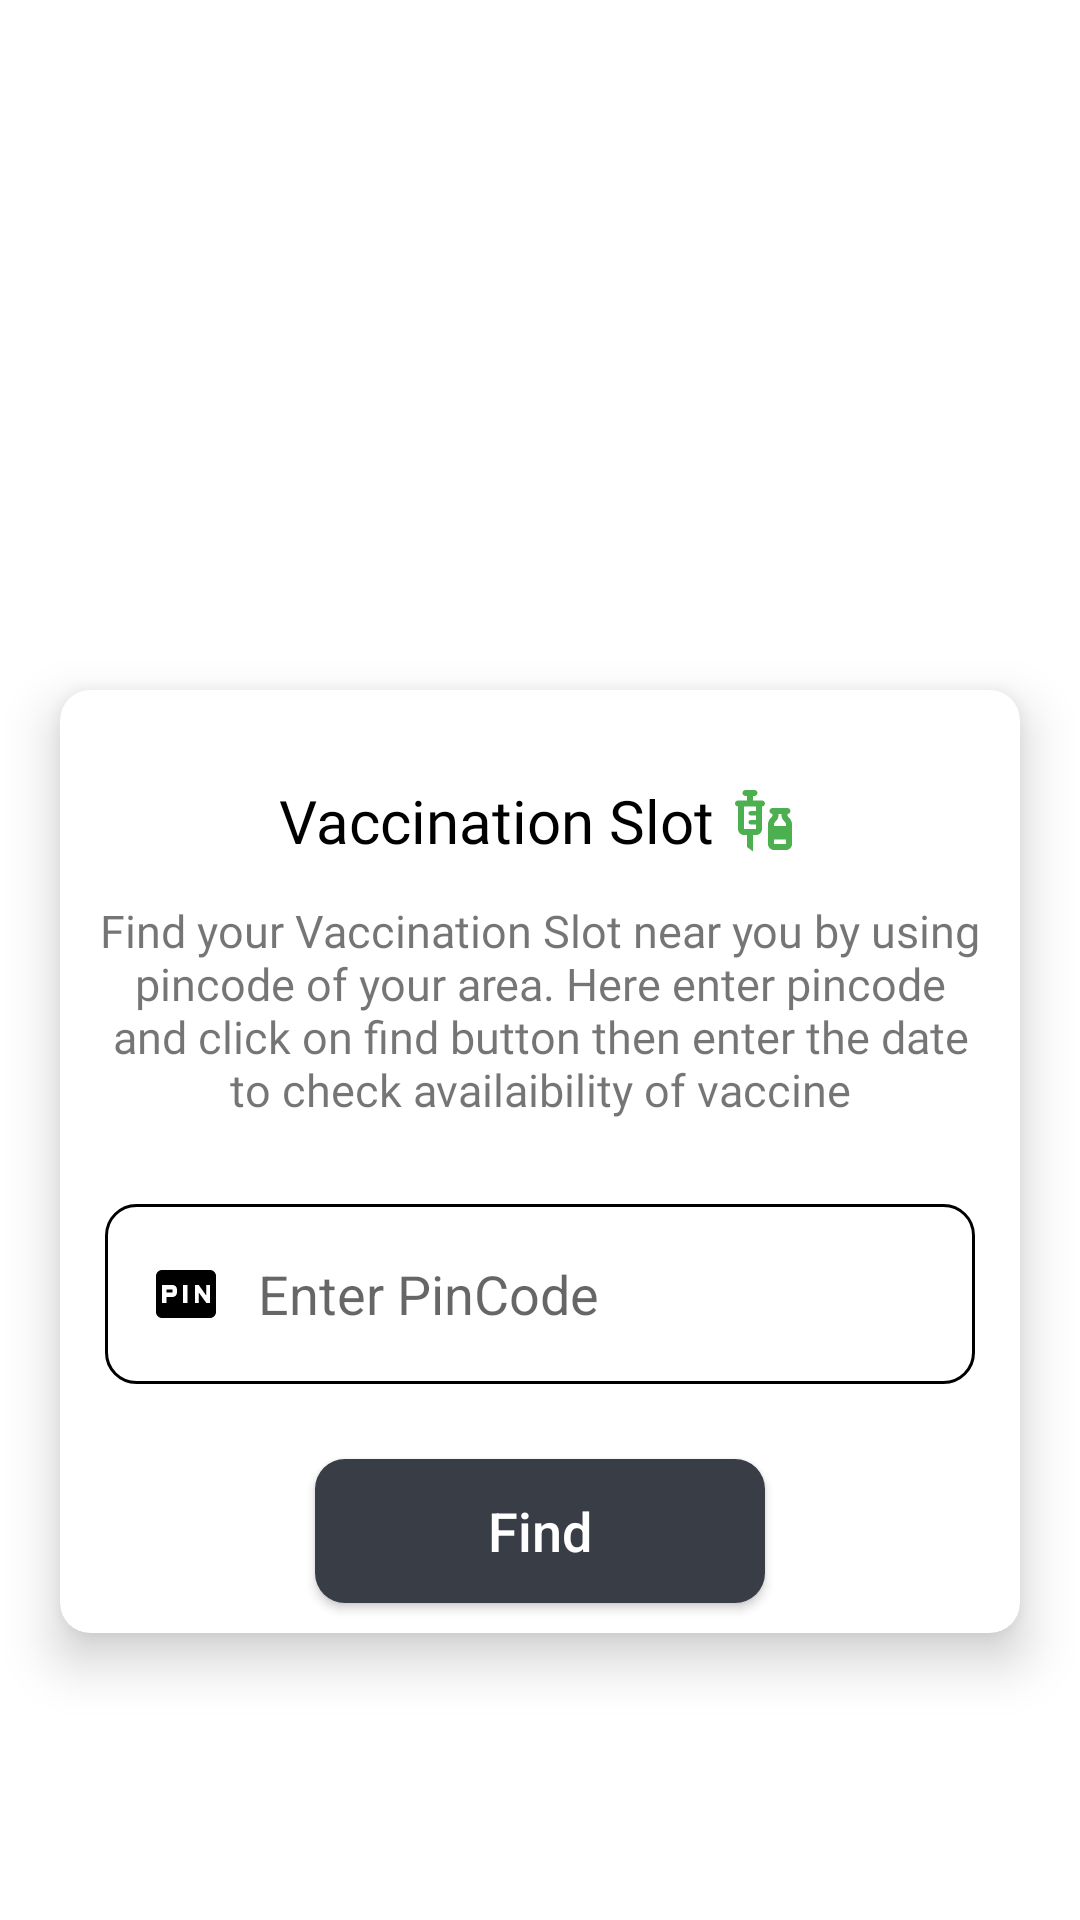

Here is an Android app screen rendered from its layout file. Give the layout XML and the strings, colors and styles it references.
<!-- AndroidManifest.xml: application theme Theme.COVID -->
<!-- res/layout/fragment_vaccine_.xml -->
<?xml version="1.0" encoding="utf-8"?>
<androidx.core.widget.NestedScrollView xmlns:android="http://schemas.android.com/apk/res/android"
    xmlns:tools="http://schemas.android.com/tools"
    android:layout_width="match_parent"
    android:layout_height="match_parent"
    xmlns:app="http://schemas.android.com/apk/res-auto"
    tools:context=".Fragment.Vaccine_Fragment">

    <LinearLayout
        android:layout_width="match_parent"
        android:layout_height="match_parent"
        android:orientation="vertical"
        android:layout_marginTop="10dp"
        >
        <ImageView
            android:layout_width="match_parent"
            android:layout_height="200dp"
            android:src="@drawable/undraw_medicine"/>

        <androidx.cardview.widget.CardView
            android:layout_width="match_parent"
            android:layout_height="wrap_content"
            app:cardElevation="10dp"
            app:cardCornerRadius="10dp"
            android:layout_margin="20dp">
            <LinearLayout
                android:layout_width="match_parent"
                android:layout_height="wrap_content"
                android:layout_marginTop="30dp"
                android:orientation="vertical">

                <TextView
                    android:layout_width="wrap_content"
                    android:layout_height="wrap_content"
                    android:text="Vaccination Slot"
                    android:drawableEnd="@drawable/ic_baseline_vaccines_24"
                    android:textSize="20sp"
                    android:drawablePadding="5dp"
                    android:layout_gravity="center"
                    android:textAlignment="center"
                    android:textColor="@color/black"
                    android:fontFamily="@font/bold"/>

                <TextView
                    android:layout_width="wrap_content"
                    android:layout_height="wrap_content"
                    android:padding="10dp"
                    android:text="Find your Vaccination Slot near you by using pincode of your area. Here enter pincode and click on find button then enter the date to check availaibility of vaccine"
                    android:textSize="15sp"
                    android:layout_marginTop="3dp"
                    android:layout_margin="3dp"
                    android:textAlignment="center"
                    android:fontFamily="@font/regular"/>
            <EditText
                android:id="@+id/idEditPinCode"
                android:layout_width="match_parent"
                android:layout_height="60dp"
                android:background="@drawable/custom_input_pincode"
                android:layout_margin="15dp"
                android:paddingStart="15dp"
                android:inputType="number"
                android:paddingEnd="15dp"
                android:drawableStart="@drawable/custom_pincode_icon"
                android:hint="@string/enter_pincode"
                android:drawablePadding="12dp"/>



            <Button
                android:id="@+id/searchButton"
                android:layout_width="150dp"
                android:layout_height="match_parent"
                android:layout_gravity="center"
                android:elevation="14dp"
                android:layout_margin="10dp"
                android:background="@drawable/custom_button_background"
                android:text="Find"
                android:textAllCaps="false"
                android:textColor="@color/white"
                android:textSize="18sp"

                />

            </LinearLayout>


        </androidx.cardview.widget.CardView>

    <androidx.recyclerview.widget.RecyclerView
        android:id="@+id/idRvCenter"
        android:layout_width="match_parent"
        tools:listitem="@layout/center_rv_item"
        android:layout_height="wrap_content"
        android:layout_marginTop="20dp"
        />

    <ProgressBar
        android:id="@+id/PBLoading"
        android:layout_width="wrap_content"
        android:visibility="gone"
        android:layout_height="wrap_content"
        android:layout_gravity="center"
        />


    </LinearLayout>

</androidx.core.widget.NestedScrollView>
<!-- res/layout/center_rv_item.xml (included above) -->
<?xml version="1.0" encoding="utf-8"?>
<androidx.cardview.widget.CardView xmlns:android="http://schemas.android.com/apk/res/android"
    xmlns:app="http://schemas.android.com/apk/res-auto"
    app:cardElevation="10dp"
    app:cardCornerRadius="14dp"
    android:layout_margin="10dp"
    android:layout_width="match_parent"
    android:layout_height="wrap_content">

    <RelativeLayout
        android:layout_width="match_parent"
        android:layout_height="wrap_content"
        android:layout_margin="5dp"
        >

        <TextView
            android:id="@+id/idTVCenterName"
            android:layout_width="match_parent"
            android:layout_height="wrap_content"
            android:textSize="18sp"
            android:fontFamily="@font/bold"
            android:text=" Center Name"
            android:padding="3dp"
            android:textColor="@color/black"
            android:layout_margin="3dp"
            app:drawableStartCompat="@drawable/ic_baseline_medical_services_24" />

        <TextView
            android:id="@+id/idTVCenterLocation"
            android:layout_width="match_parent"
            android:layout_height="wrap_content"
            android:textSize="16sp"
            android:fontFamily="@font/medium"
            android:layout_below="@id/idTVCenterName"
            android:text="Center Location"
            android:padding="3dp"
            android:textColor="@color/black"
            android:layout_margin="3dp"
            app:drawableStartCompat="@drawable/ic_baseline_location_on_24" />


        <TextView
            android:id="@+id/TvVaccineName"
            android:layout_width="match_parent"
            android:layout_height="wrap_content"
            android:fontFamily="@font/medium"
            android:textSize="15sp"
            android:layout_below="@id/idTVCenterLocation"
            android:text=" Vaccine Name"
            android:textAllCaps="true"
            android:padding="3dp"
            android:textColor="@color/black"
            android:layout_margin="3dp"
            app:drawableStartCompat="@drawable/ic_baseline_vaccines_24" />

        <LinearLayout
            android:id="@+id/LL"
            android:layout_width="match_parent"
            android:layout_height="wrap_content"
            android:weightSum="2"
            android:orientation="horizontal"
            android:layout_below="@id/TvVaccineName"
            >

            <TextView
                android:id="@+id/TVcenterTimmings"
                android:layout_width="0dp"
                android:layout_height="wrap_content"
                android:textSize="15sp"
                android:padding="4dp"
                android:layout_weight="1"
                android:text="Timming"
                android:layout_margin="13dp"
                android:textColor="@color/black"/>

            <TextView
                android:id="@+id/TvVaccineFee"
                android:layout_width="0dp"
                android:layout_height="wrap_content"
                android:textSize="15sp"
                android:padding="4dp"
                android:textStyle="bold"
                android:layout_weight="1"
                android:text="VaccineFee"
                android:textAlignment="center"
                android:layout_margin="13dp"
                android:textColor="@color/bottom_nav_icons"/>







        </LinearLayout>

        <LinearLayout

            android:layout_width="match_parent"
            android:layout_height="wrap_content"
            android:orientation="horizontal"
            android:layout_margin="3dp"
            android:layout_below="@+id/LL"
            android:weightSum="2"
            >
            <TextView
                android:id="@+id/TvAgeLimit"
                android:layout_width="0dp"
                android:layout_height="wrap_content"
                android:layout_weight="1"
                android:text="Age Limit"
                android:textColor="@color/black"
                android:padding="3dp"
                android:layout_margin="13dp"/>
            <TextView
                android:id="@+id/TvVaccineAvailable"
                android:layout_width="0dp"
                android:layout_height="wrap_content"
                android:layout_weight="1"
                android:text="Availablity"
                android:textAlignment="center"
                android:layout_gravity="center"
                android:textColor="@color/light_red"
                android:padding="3dp"
                android:layout_margin="13dp"/>

        </LinearLayout>




    </RelativeLayout>



    <View
        android:id="@+id/view"
        android:layout_width="2dp"
        android:layout_height="100dp"
        android:layout_marginStart="0dp"
        android:background="@drawable/button_background"
        android:visibility="visible"
        android:layout_gravity="center_vertical"
      />



</androidx.cardview.widget.CardView>
<!-- resources referenced by this layout -->
<resources>
  <color name="black">#FF000000</color>
  <color name="bottom_nav_icons">#393E46</color>
  <color name="light_red">#fb7268</color>
  <color name="white">#FFFFFFFF</color>
  <!-- drawable button_background (drawable) -->
  <?xml version="1.0" encoding="utf-8"?>
  <shape xmlns:android="http://schemas.android.com/apk/res/android">
      android:shape="rectangle" android:padding="20dp">
      
  <solid android:color="@color/bottom_nav_icons"/>
  <corners android:radius="5dp"/>
  </shape>
  <!-- drawable custom_button_background (drawable) -->
  <?xml version="1.0" encoding="utf-8"?>
  <shape xmlns:android="http://schemas.android.com/apk/res/android">
  
       <solid android:color="@color/bottom_nav_icons"/>
  
           <corners android:radius="10dp"/>
  
  
  
  </shape>
  <!-- drawable custom_pincode_icon (drawable) -->
  <?xml version="1.0" encoding="utf-8"?>
  <selector xmlns:android="http://schemas.android.com/apk/res/android">
    <item android:state_focused="true"
        android:drawable="@drawable/vaccine_pin_icon_colored"/>
  
      <item android:state_focused="false"
          android:drawable="@drawable/vaccine_pin_icon"/>
  
  </selector>
  <!-- drawable ic_baseline_medical_services_24 (drawable) -->
  <vector android:height="24dp" android:tint="#4CAF50"
      android:viewportHeight="24" android:viewportWidth="24"
      android:width="24dp" xmlns:android="http://schemas.android.com/apk/res/android">
      <path android:fillColor="@android:color/white" android:pathData="M20,6h-4V4c0,-1.1 -0.9,-2 -2,-2h-4C8.9,2 8,2.9 8,4v2H4C2.9,6 2,6.9 2,8v12c0,1.1 0.9,2 2,2h16c1.1,0 2,-0.9 2,-2V8C22,6.9 21.1,6 20,6zM10,4h4v2h-4V4zM16,15h-3v3h-2v-3H8v-2h3v-3h2v3h3V15z"/>
  </vector>
  <string name="enter_pincode">Enter PinCode</string>
  <style name="Theme.COVID" parent="Theme.MaterialComponents.DayNight.NoActionBar">
          
          <item name="colorPrimary">@color/bottom_nav_icons</item>
          <item name="colorPrimaryVariant">@color/purple_700</item>
          <item name="colorOnPrimary">@color/white</item>
          
          <item name="colorSecondary">@color/teal_200</item>
          <item name="colorSecondaryVariant">@color/teal_700</item>
          <item name="colorOnSecondary">@color/black</item>
          
          <item name="android:statusBarColor" tools:targetApi="l">@color/grey</item>
          
      </style>
  <!-- drawable vaccine_pin_icon_colored (drawable) -->
  <vector android:height="24dp"
      android:viewportHeight="24" android:viewportWidth="24"
      android:width="24dp" xmlns:android="http://schemas.android.com/apk/res/android">
      <path android:fillColor="@color/bottom_nav_icons" android:pathData="M5.5,10.5h2v1h-2zM20,4L4,4c-1.11,0 -1.99,0.89 -1.99,2L2,18c0,1.11 0.89,2 2,2h16c1.11,0 2,-0.89 2,-2L22,6c0,-1.11 -0.89,-2 -2,-2zM9,11.5c0,0.85 -0.65,1.5 -1.5,1.5h-2v2L4,15L4,9h3.5c0.85,0 1.5,0.65 1.5,1.5v1zM12.5,15L11,15L11,9h1.5v6zM20,15h-1.2l-2.55,-3.5L16.25,15L15,15L15,9h1.25l2.5,3.5L18.75,9L20,9v6z"/>
  </vector>
  <!-- drawable vaccine_pin_icon (drawable) -->
  <vector android:height="24dp"
      android:viewportHeight="24" android:viewportWidth="24"
      android:width="24dp" xmlns:android="http://schemas.android.com/apk/res/android">
      <path android:fillColor="@android:color/black" android:pathData="M5.5,10.5h2v1h-2zM20,4L4,4c-1.11,0 -1.99,0.89 -1.99,2L2,18c0,1.11 0.89,2 2,2h16c1.11,0 2,-0.89 2,-2L22,6c0,-1.11 -0.89,-2 -2,-2zM9,11.5c0,0.85 -0.65,1.5 -1.5,1.5h-2v2L4,15L4,9h3.5c0.85,0 1.5,0.65 1.5,1.5v1zM12.5,15L11,15L11,9h1.5v6zM20,15h-1.2l-2.55,-3.5L16.25,15L15,15L15,9h1.25l2.5,3.5L18.75,9L20,9v6z"/>
  </vector>
  <color name="purple_700">#FF3700B3</color>
  <color name="teal_200">#FF03DAC5</color>
  <color name="teal_700">#FF018786</color>
  <color name="grey">#EEEEEE</color>
</resources>
